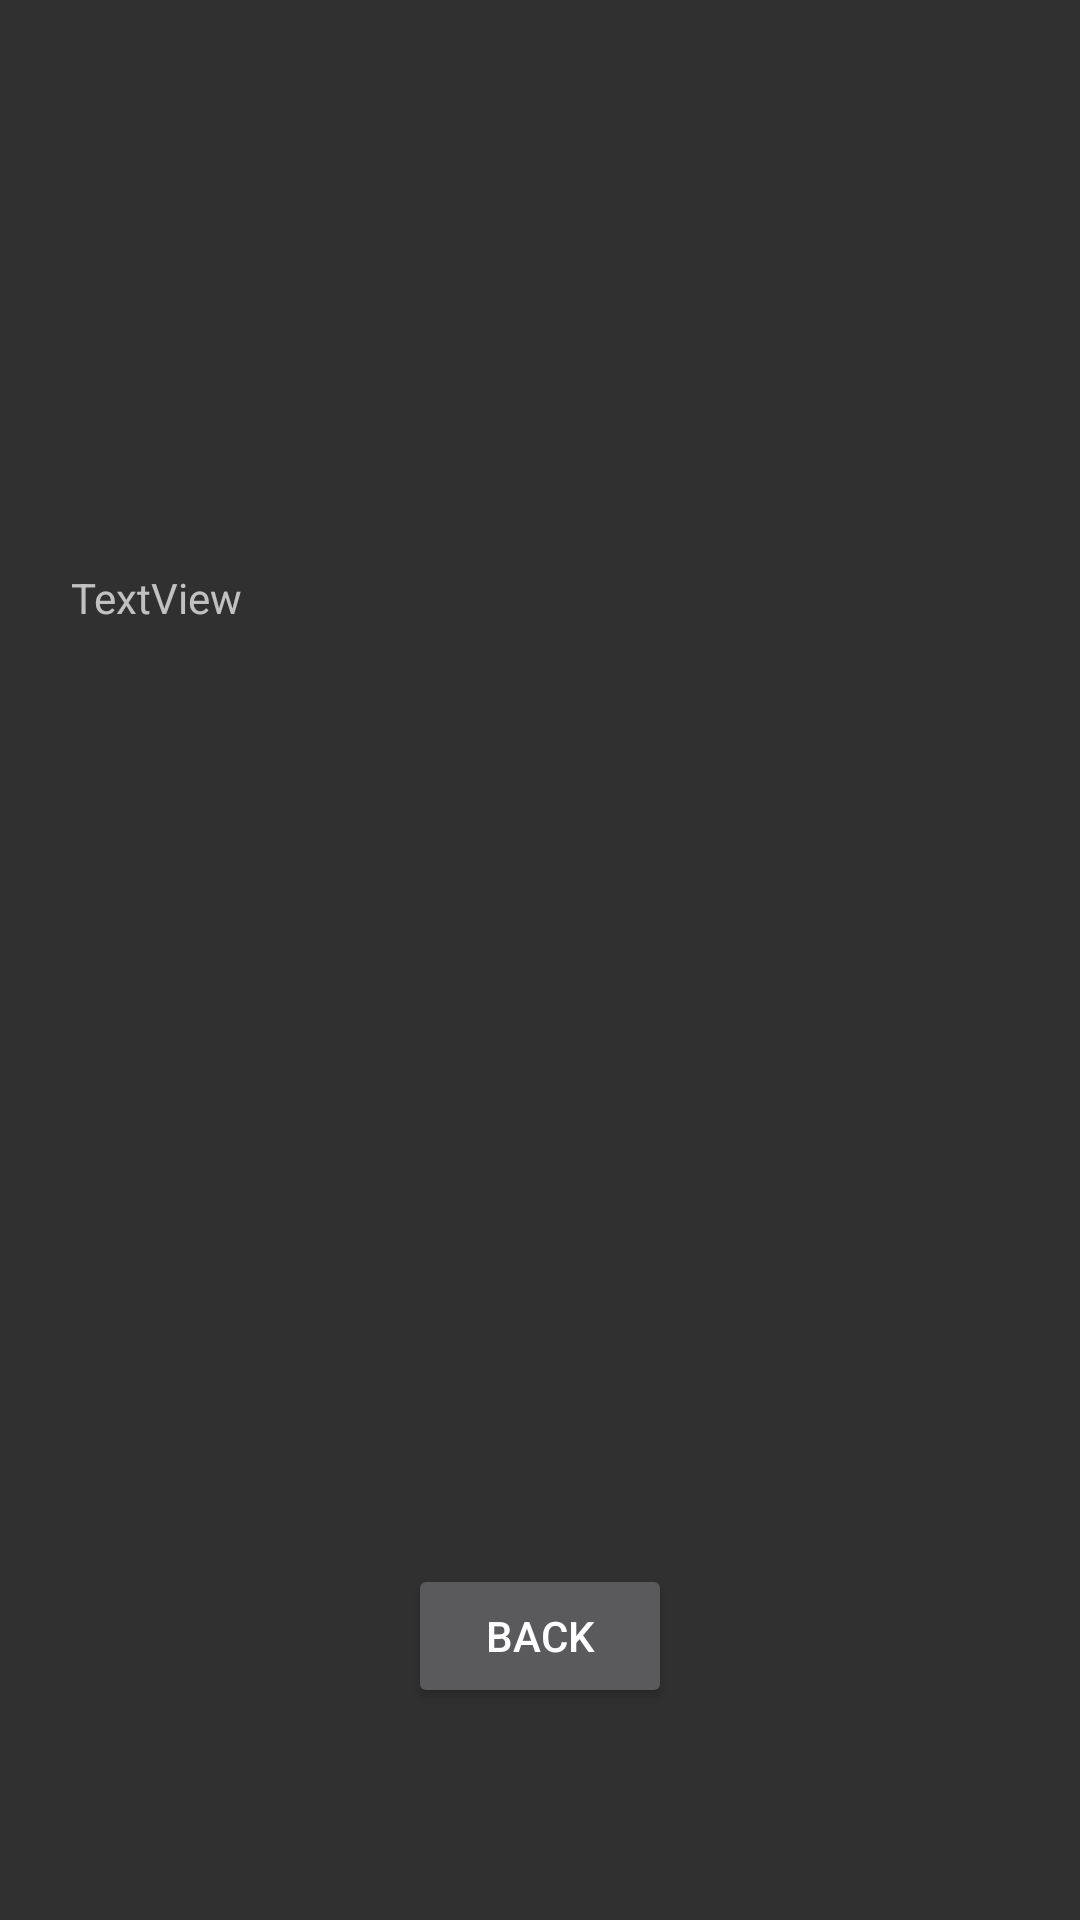

This screen was rendered from an Android layout file. Write that file and the resources it references.
<!-- AndroidManifest.xml: application theme Theme.AppCompat.NoActionBar -->
<!-- res/layout/activity_tuesday.xml -->
<?xml version="1.0" encoding="utf-8"?>
<android.support.constraint.ConstraintLayout xmlns:android="http://schemas.android.com/apk/res/android"
    xmlns:app="http://schemas.android.com/apk/res-auto"
    xmlns:tools="http://schemas.android.com/tools"
    android:layout_width="match_parent"
    android:layout_height="match_parent"
    tools:context=".Tuesday">

    <TextView
        android:id="@+id/textView9"
        android:layout_width="313dp"
        android:layout_height="261dp"
        android:text="TextView"
        app:layout_constraintBottom_toBottomOf="parent"
        app:layout_constraintEnd_toEndOf="parent"
        app:layout_constraintHorizontal_bias="0.5"
        app:layout_constraintStart_toStartOf="parent"
        app:layout_constraintTop_toTopOf="parent" />

    <Button
        android:id="@+id/button8"
        android:layout_width="wrap_content"
        android:layout_height="wrap_content"
        android:text="Back"
        app:layout_constraintBottom_toBottomOf="parent"
        app:layout_constraintEnd_toEndOf="parent"
        app:layout_constraintHorizontal_bias="0.5"
        app:layout_constraintStart_toStartOf="parent"
        app:layout_constraintTop_toBottomOf="@+id/textView9" />
</android.support.constraint.ConstraintLayout>
<!-- resources referenced by this layout -->
<resources>

</resources>
